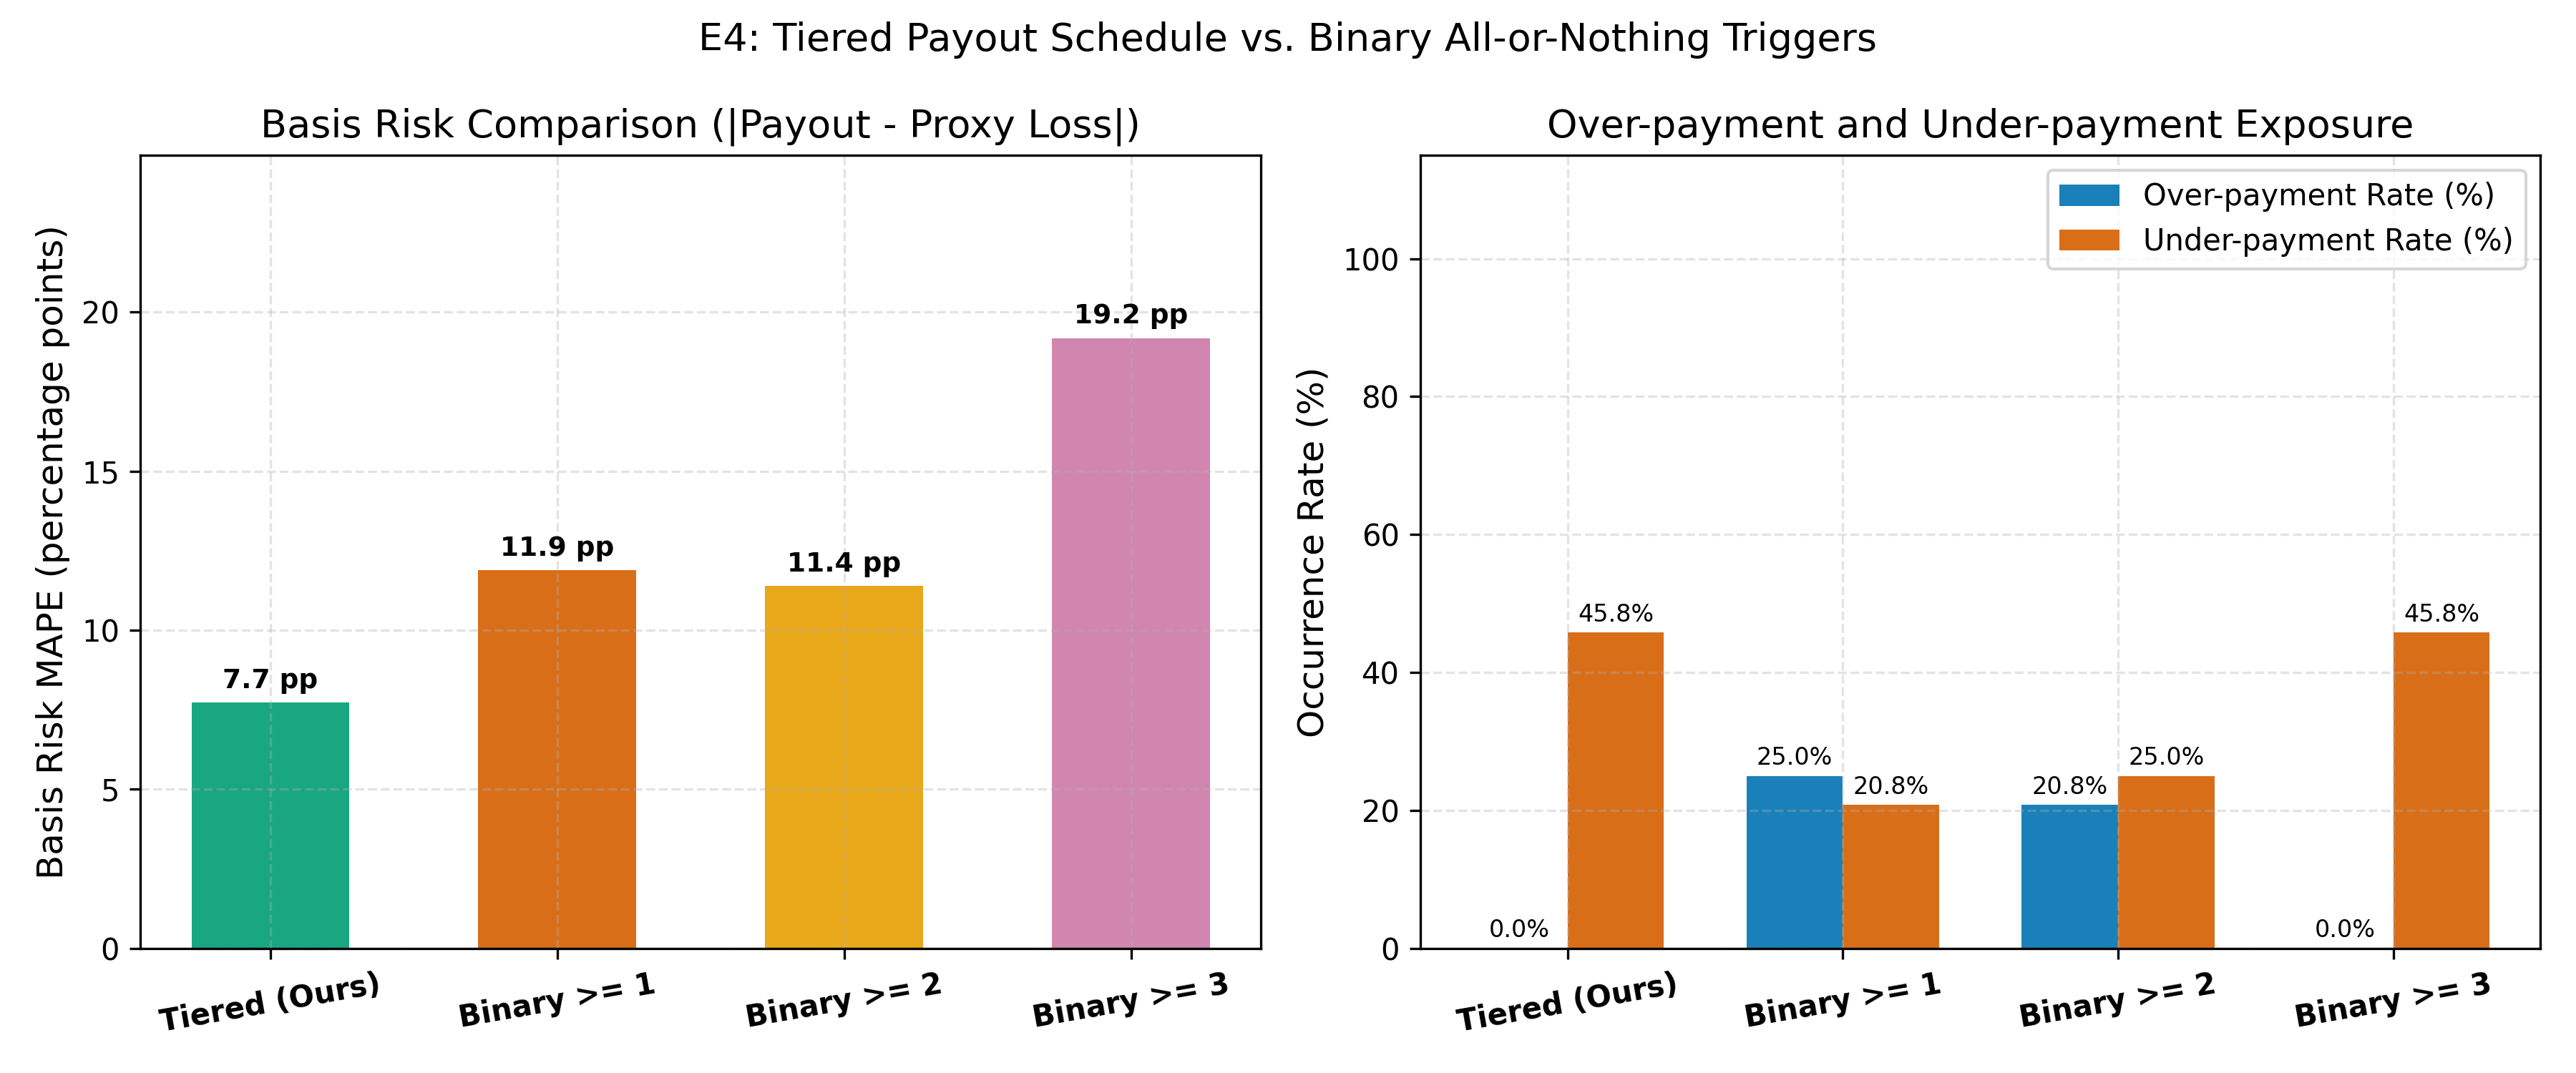

The table this chart was drawn from, first rows:
payout_rule, description, basis_risk_mape_pp, signed_payout_gap_pp, overpayment_rate_pct, underpayment_rate_pct, mean_payout_pct, random_seed, data_scope, weather_data_status, satellite_data_status, soil_data_status, ground_truth_audit
Tiered (0/25/50/100%) [Ours], Multi-level parametric schedule, 7.72, -7.72, 0.0, 45.83, 11.46, 42, 24 district-years (Anantapur, Kurnool, K…, Open-Meteo ERA5-Land (LIVE_API), Sentinel-2 MSI Level-2A (CACHED_BENCHMAR…, NASA-USDA SMAP ~9km (CACHED_BENCHMARK_FA…, label column is NaN; primary reference i…
Binary Trigger (Tier >= 1), Pays 100% on moderate, severe, or catast…, 11.89, 5.82, 25.0, 20.83, 25.0, 42, 24 district-years (Anantapur, Kurnool, K…, Open-Meteo ERA5-Land (LIVE_API), Sentinel-2 MSI Level-2A (CACHED_BENCHMAR…, NASA-USDA SMAP ~9km (CACHED_BENCHMARK_FA…, label column is NaN; primary reference i…
Binary Trigger (Tier >= 2), Pays 100% on severe or catastrophic only, 11.39, 1.66, 20.83, 25.0, 20.83, 42, 24 district-years (Anantapur, Kurnool, K…, Open-Meteo ERA5-Land (LIVE_API), Sentinel-2 MSI Level-2A (CACHED_BENCHMAR…, NASA-USDA SMAP ~9km (CACHED_BENCHMARK_FA…, label column is NaN; primary reference i…
Binary Trigger (Tier >= 3), Pays 100% on catastrophic only, 19.18, -19.18, 0.0, 45.83, 0.0, 42, 24 district-years (Anantapur, Kurnool, K…, Open-Meteo ERA5-Land (LIVE_API), Sentinel-2 MSI Level-2A (CACHED_BENCHMAR…, NASA-USDA SMAP ~9km (CACHED_BENCHMARK_FA…, label column is NaN; primary reference i…
